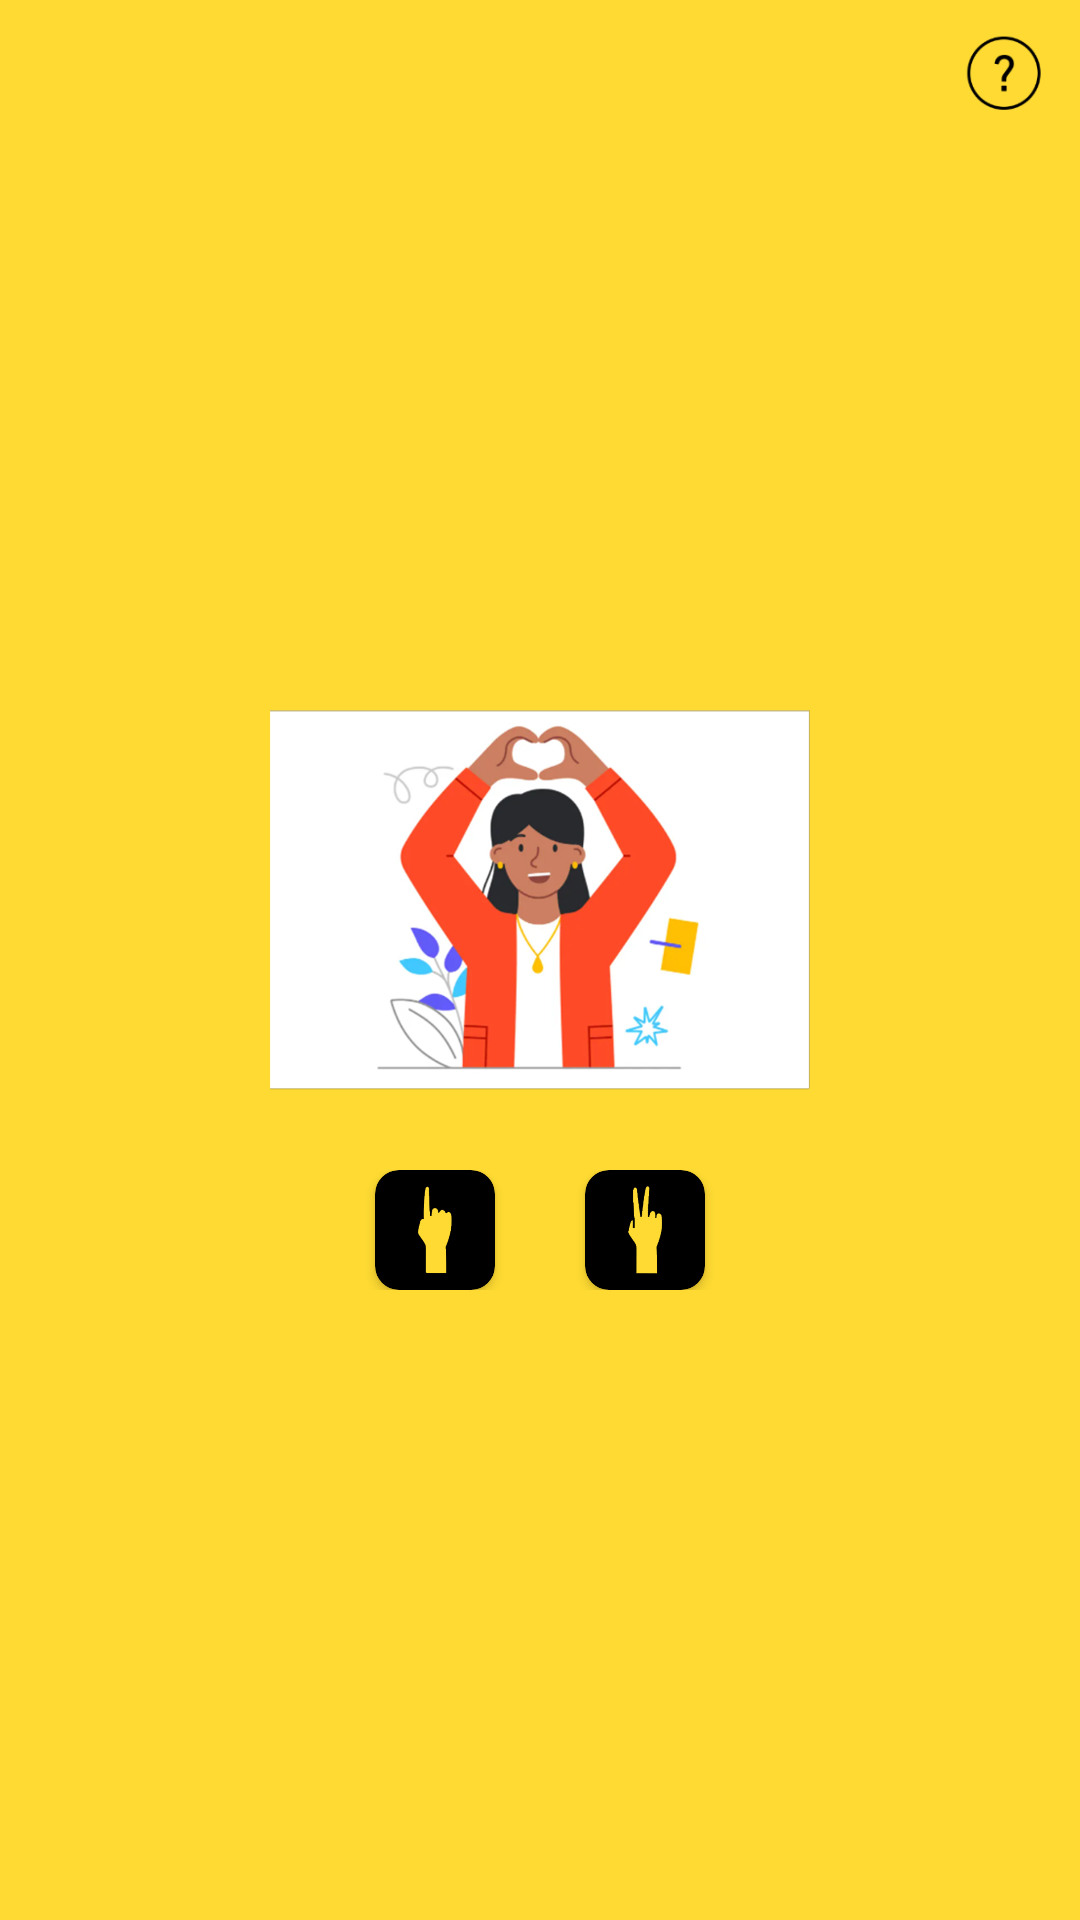

Produce the Android XML layout that renders to this screen, including the resource entries it uses.
<!-- AndroidManifest.xml: application theme Theme.NaturalSignApp -->
<!-- res/layout/activity_select_location.xml -->
<?xml version="1.0" encoding="utf-8"?>
<RelativeLayout xmlns:android="http://schemas.android.com/apk/res/android"
    xmlns:app="http://schemas.android.com/apk/res-auto"
    xmlns:tools="http://schemas.android.com/tools"
    android:layout_width="match_parent"
    android:layout_height="match_parent"
    android:background="@color/app_bg"
    tools:context=".screens.SelectLocation">

    <ImageView
        android:id="@+id/info_btn"
        android:layout_width="50dp"
        android:layout_height="50dp"
        android:layout_alignParentTop="true"
        android:layout_alignParentEnd="true"
        android:src="@drawable/info" />

    <LinearLayout
        android:id="@+id/sign_container"
        android:layout_width="wrap_content"
        android:layout_height="wrap_content"
        android:layout_centerInParent="true"
        android:orientation="vertical">

        <ImageView
            android:id="@+id/imageView"
            android:layout_width="180dp"
            android:layout_height="180dp"
            android:src="@drawable/vid_placeholder" />

        <LinearLayout
            android:layout_width="match_parent"
            android:layout_height="wrap_content"
            android:gravity="center"
            android:orientation="horizontal">

            <androidx.cardview.widget.CardView
                android:id="@+id/yes_btn"
                android:layout_width="wrap_content"
                android:layout_height="wrap_content"
                android:layout_marginEnd="15dp"
                android:backgroundTint="@color/black"
                app:cardCornerRadius="8dp">

                <ImageView
                    android:layout_width="40dp"
                    android:layout_height="40dp"
                    android:paddingTop="5dp"
                    android:paddingBottom="5dp"
                    android:src="@drawable/one"
                    app:tint="@color/app_bg" />
            </androidx.cardview.widget.CardView>

            <androidx.cardview.widget.CardView
                android:layout_width="wrap_content"
                android:layout_height="wrap_content"
                android:layout_marginStart="15dp"
                android:backgroundTint="@color/black"
                app:cardCornerRadius="8dp">

                <ImageView
                    android:layout_width="40dp"
                    android:layout_height="40dp"
                    android:paddingTop="5dp"
                    android:paddingBottom="5dp"
                    android:src="@drawable/two"
                    app:tint="@color/app_bg" />
            </androidx.cardview.widget.CardView>
        </LinearLayout>

    </LinearLayout>


</RelativeLayout>
<!-- resources referenced by this layout -->
<resources>
  <color name="app_bg">#FEDA32</color>
  <color name="black">#FF000000</color>
  <!-- drawable info: png bitmap (drawable, 3517 bytes) -->
  <!-- drawable one: png bitmap (drawable, 163152 bytes) -->
  <!-- drawable two: png bitmap (drawable, 96563 bytes) -->
  <!-- drawable vid_placeholder: png bitmap (drawable, 327391 bytes) -->
  <style name="Theme.NaturalSignApp" parent="Theme.MaterialComponents.DayNight.NoActionBar">
          
          <item name="colorPrimary">@color/purple_500</item>
          <item name="colorPrimaryVariant">@color/purple_700</item>
          <item name="colorOnPrimary">@color/white</item>
          
          <item name="colorSecondary">@color/teal_200</item>
          <item name="colorSecondaryVariant">@color/teal_700</item>
          <item name="colorOnSecondary">@color/black</item>
          
          <item name="android:statusBarColor" tools:targetApi="l">@color/black</item>
          
      </style>
  <color name="purple_500">#FF6200EE</color>
  <color name="purple_700">#FF3700B3</color>
  <color name="white">#FFFFFFFF</color>
  <color name="teal_200">#FF03DAC5</color>
  <color name="teal_700">#FF018786</color>
</resources>
